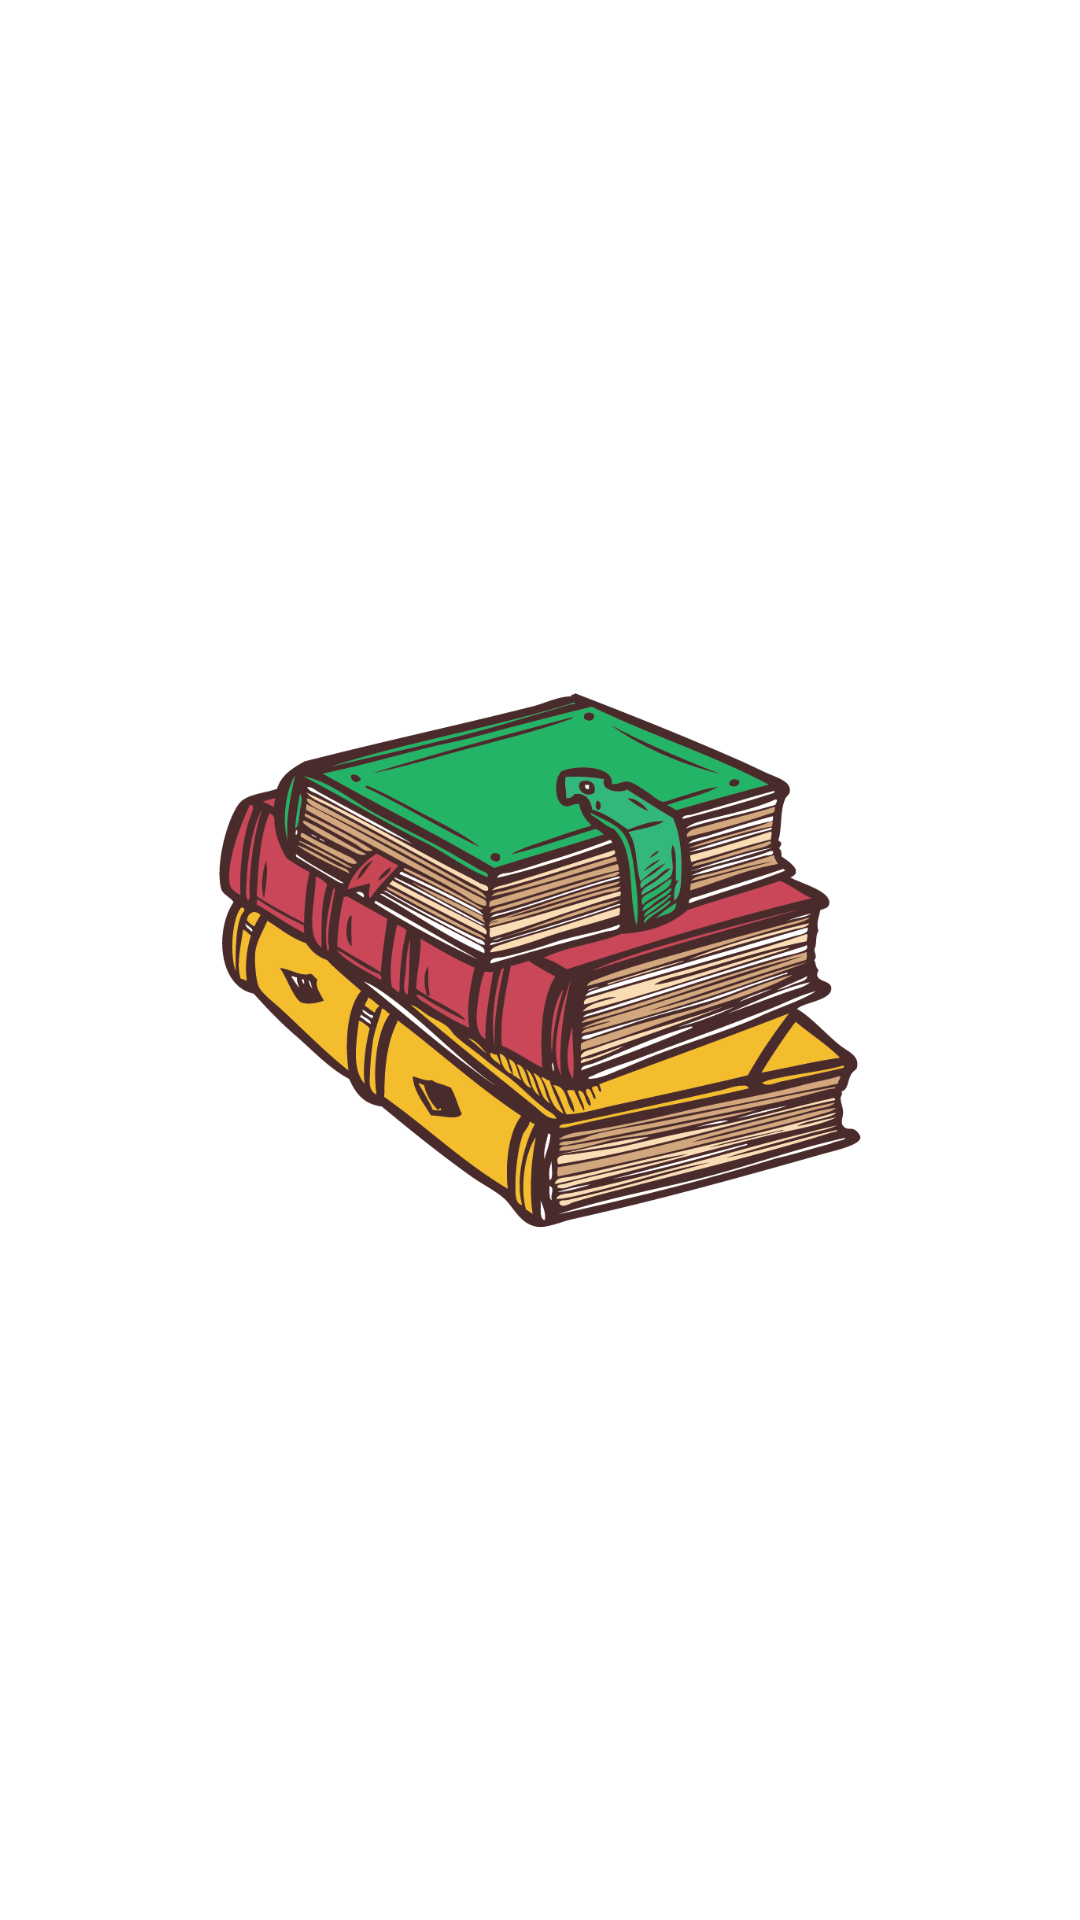

Here is an Android app screen rendered from its layout file. Give the layout XML and the strings, colors and styles it references.
<!-- AndroidManifest.xml: application theme Theme.OnlyBooksApp -->
<!-- res/layout/activity_spalsh.xml -->
<?xml version="1.0" encoding="utf-8"?>
<androidx.constraintlayout.widget.ConstraintLayout xmlns:android="http://schemas.android.com/apk/res/android"
    xmlns:app="http://schemas.android.com/apk/res-auto"
    xmlns:tools="http://schemas.android.com/tools"
    android:layout_width="match_parent"
    android:layout_height="match_parent"
    tools:context=".SpalshActivity">

    <ImageView
        android:id="@+id/imageView"
        android:layout_width="214dp"
        android:layout_height="426dp"
        app:srcCompat="@drawable/logo_3"
        tools:layout_editor_absoluteX="98dp"
        tools:layout_editor_absoluteY="87dp"
        app:layout_constraintBottom_toBottomOf="parent"
        app:layout_constraintEnd_toEndOf="parent"
        app:layout_constraintStart_toStartOf="parent"
        app:layout_constraintTop_toTopOf="parent"/>
</androidx.constraintlayout.widget.ConstraintLayout>
<!-- resources referenced by this layout -->
<resources>
  <!-- drawable logo_3: png bitmap (drawable, 125040 bytes) -->
  <style name="Theme.OnlyBooksApp" parent="Theme.MaterialComponents.DayNight.NoActionBar">
          
          <item name="colorPrimary">@color/purple_500</item>
          <item name="colorPrimaryVariant">@color/purple_700</item>
          <item name="colorOnPrimary">@color/white</item>
          
          <item name="colorSecondary">@color/teal_200</item>
          <item name="colorSecondaryVariant">@color/teal_700</item>
          <item name="colorOnSecondary">@color/black</item>
          
          <item name="android:statusBarColor" tools:targetApi="l">?attr/colorPrimaryVariant</item>
  
          
      </style>
  <!-- not gathered from this repository: default colours our renderer supplied (Android Studio template values) -->
  <color name="purple_500">#FF6200EE</color>
  <color name="purple_700">#FF3700B3</color>
  <color name="teal_200">#FF03DAC5</color>
  <color name="teal_700">#FF018786</color>
  <color name="black">#FF000000</color>
  <color name="white">#FFFFFFFF</color>
</resources>
